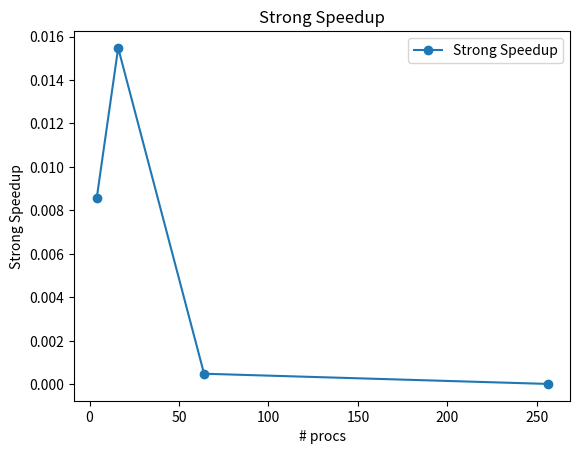

The matplotlib source for this figure:
import matplotlib.pyplot as plt

# values pulled from the jobresults files of part1 and part2
serial_time = 0.0000471942 # seconds
parallel_time = [0.0055128634, # 2 x 2
                 0.0030495860, # 4 x 4
                 0.0963258766, # 8 x 8
                 2.2773004099, # 16x16
                 ]


strong_speedup = [serial_time / parallel_time[0],
                  serial_time / parallel_time[1],
                  serial_time / parallel_time[2],
                  serial_time / parallel_time[3]]

x = [4, 16, 64, 256]

print(f'strong_speedup: {strong_speedup}')

plt.title('Strong Speedup')
plt.xlabel('# procs')
plt.ylabel('Strong Speedup')
plt.plot(x,strong_speedup, marker='o', label='Strong Speedup')
plt.legend()
plt.savefig('strong_speedup.png')
plt.show()